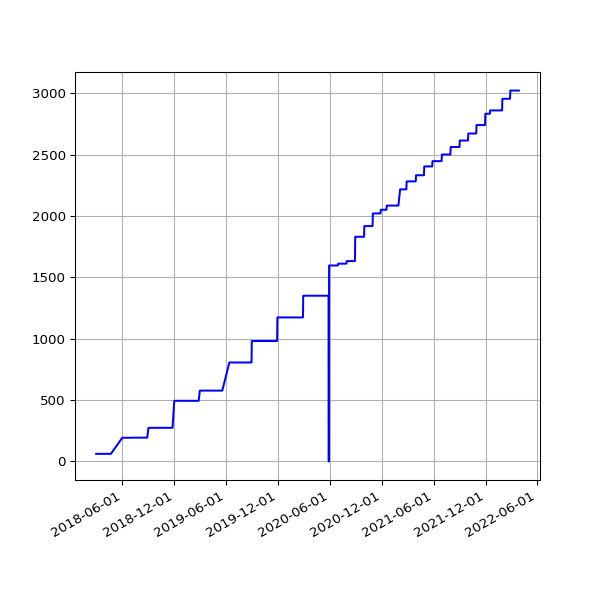

Values plotted in this chart, from the file beside it:
date, value
2018-03-01 05:27:36 +0000, 62
2018-03-04 05:26:08 +0000, 62
2018-03-07 05:42:31 +0000, 62
2018-03-10 05:38:57 +0000, 62
2018-03-22 05:24:43 +0000, 62
2018-03-25 06:19:36 +0100, 62
2018-04-01 05:34:15 +0100, 62
2018-04-04 05:34:29 +0100, 62
2018-04-07 05:49:30 +0100, 62
2018-04-22 05:15:17 +0100, 62
2018-06-01 05:44:15 +0100, 193
2018-06-04 05:24:39 +0100, 193
2018-06-07 06:06:31 +0100, 193
2018-06-25 05:53:05 +0100, 193
2018-07-10 06:31:48 +0100, 194
2018-07-16 06:27:33 +0100, 194
2018-07-22 06:28:04 +0100, 194
2018-07-25 06:33:35 +0100, 194
2018-07-28 06:42:39 +0100, 194
2018-08-01 06:05:11 +0100, 194
2018-08-04 05:47:50 +0100, 194
2018-08-07 06:16:22 +0100, 194
2018-08-10 06:44:44 +0100, 194
2018-08-13 06:18:24 +0100, 194
2018-08-16 06:36:33 +0100, 194
2018-08-19 06:01:25 +0100, 194
2018-08-22 06:51:37 +0100, 194
2018-08-25 06:24:08 +0100, 194
2018-08-28 06:26:32 +0100, 194
2018-09-01 05:58:49 +0100, 272
2018-09-04 05:55:32 +0100, 274
2018-09-07 05:52:57 +0100, 274
2018-09-10 06:01:53 +0100, 274
2018-09-13 05:45:39 +0100, 274
2018-09-16 05:46:46 +0100, 274
2018-09-19 06:33:00 +0100, 274
2018-09-22 05:54:16 +0100, 274
2018-09-25 05:59:08 +0100, 274
2018-10-04 06:11:36 +0100, 274
2018-10-07 06:27:15 +0100, 274
2018-10-10 06:46:32 +0100, 274
2018-10-13 05:53:53 +0100, 274
2018-10-16 06:26:10 +0100, 274
2018-10-19 07:06:25 +0100, 274
2018-10-22 07:10:20 +0100, 274
2018-10-25 06:00:59 +0100, 274
2018-10-28 05:13:53 +0000, 274
2018-11-01 06:49:27 +0000, 274
2018-11-04 06:12:54 +0000, 274
2018-11-07 06:03:06 +0000, 274
2018-11-10 06:10:02 +0000, 274
2018-11-13 06:13:10 +0000, 274
2018-11-16 06:06:18 +0000, 274
2018-11-19 06:13:27 +0000, 274
2018-11-22 06:43:41 +0000, 274
2018-11-25 06:14:56 +0000, 274
2018-12-01 06:23:51 +0000, 494
2018-12-04 07:04:53 +0000, 494
2018-12-07 06:14:22 +0000, 494
2018-12-10 06:27:57 +0000, 494
... 1,005 more rows
